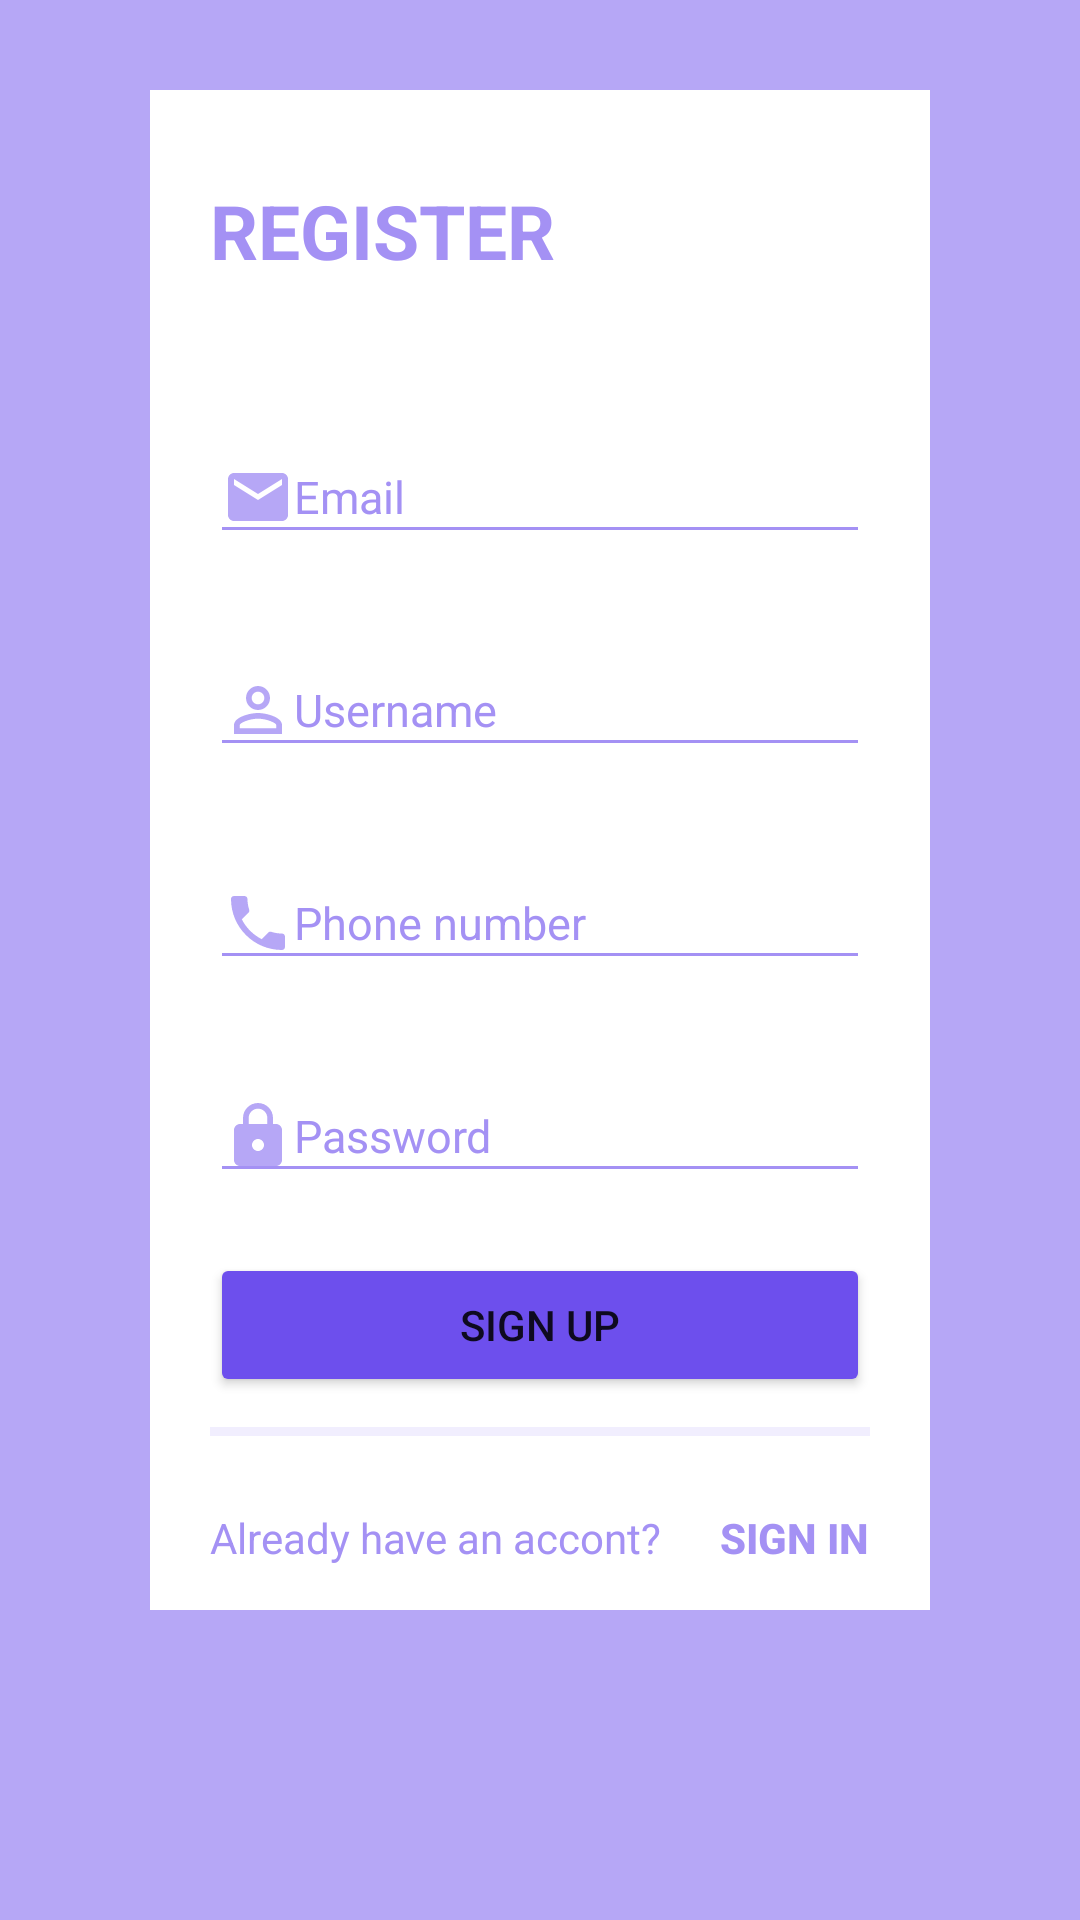

Produce the Android XML layout that renders to this screen, including the resource entries it uses.
<!-- AndroidManifest.xml: application theme Theme.51900475_51900798_FinalProject -->
<!-- res/layout/activity_sign_up.xml -->
<?xml version="1.0" encoding="utf-8"?>
<LinearLayout xmlns:android="http://schemas.android.com/apk/res/android"
    xmlns:tools="http://schemas.android.com/tools"
    android:layout_width="match_parent"
    android:layout_height="match_parent"
    android:orientation="vertical"
    android:background="#B6A7F6"
    tools:context=".SignUp">

    <LinearLayout
        android:layout_width="match_parent"
        android:layout_height="wrap_content"
        android:orientation="vertical"
        android:background="@color/white"
        android:layout_marginVertical="30dp"
        android:layout_marginHorizontal="50dp">

        <TextView
            android:id="@+id/textView"
            android:layout_width="wrap_content"
            android:layout_height="wrap_content"
            android:text="@string/register"
            android:textColor="#A491F4"
            android:textStyle="bold"
            android:textSize="25sp"
            android:layout_marginTop="30dp"
            android:layout_marginStart="20dp"/>

        <EditText
            android:id="@+id/edtEmailSignUp"
            android:layout_width="match_parent"
            android:layout_height="wrap_content"
            android:ems="10"
            android:inputType="textEmailAddress"
            android:textSize="15sp"
            android:hint="@string/email"
            android:autofillHints="emailAddress"
            android:textColorHint="#A491F4"
            android:backgroundTint="#A491F4"
            android:drawableStart="@drawable/ic_baseline_email_24"
            android:layout_marginStart="20dp"
            android:layout_marginEnd="20dp"
            android:layout_marginTop="50dp"/>

        <EditText
            android:id="@+id/edtUserNameSignUp"
            android:layout_width="match_parent"
            android:layout_height="wrap_content"
            android:ems="10"
            android:inputType="textPersonName"
            android:textSize="15sp"
            android:hint="@string/username"
            android:autofillHints="Username"
            android:textColorHint="#A491F4"
            android:backgroundTint="#A491F4"
            android:drawableStart="@drawable/ic_baseline_person_outline_24"
            android:layout_marginStart="20dp"
            android:layout_marginEnd="20dp"
            android:layout_marginTop="30dp"/>

        <EditText
            android:id="@+id/edtPhoneNumberSignUp"
            android:layout_width="match_parent"
            android:layout_height="wrap_content"
            android:ems="10"
            android:inputType="number"
            android:textSize="15sp"
            android:hint="Phone number"
            android:textColorHint="#A491F4"
            android:backgroundTint="#A491F4"
            android:drawableStart="@drawable/ic_baseline_phone_24"
            android:layout_marginStart="20dp"
            android:layout_marginEnd="20dp"
            android:layout_marginTop="30dp"/>

        <EditText
            android:id="@+id/edtPasswordSignUp"
            android:layout_width="match_parent"
            android:layout_height="wrap_content"
            android:ems="10"
            android:inputType="textPassword"
            android:textSize="15sp"
            android:hint="Password"
            android:textColorHint="#A491F4"
            android:backgroundTint="#A491F4"
            android:drawableLeft="@drawable/ic_baseline_lock_24"
            android:layout_marginStart="20dp"
            android:layout_marginEnd="20dp"
            android:layout_marginTop="30dp"/>

        <Button
            android:id="@+id/btnSignUp"
            android:layout_width="match_parent"
            android:layout_height="wrap_content"
            android:text="Sign Up"
            android:layout_marginStart="20dp"
            android:layout_marginEnd="20dp"
            android:layout_marginTop="20dp"
            android:backgroundTint="#6D4FED"/>

        <View
            android:id="@+id/divider2"
            android:layout_width="match_parent"
            android:layout_height="3dp"
            android:background="?android:attr/dividerVertical"
            android:layout_marginStart="20dp"
            android:layout_marginEnd="20dp"
            android:layout_marginTop="10dp"
            android:backgroundTint="#8A72F1"
            />

        <LinearLayout
            android:layout_width="match_parent"
            android:layout_height="wrap_content"
            android:orientation="horizontal">

            <TextView
                android:id="@+id/textView5"
                android:layout_width="wrap_content"
                android:layout_height="wrap_content"
                android:text="Already have an accont?"
                android:textColor="#A491F4"
                android:layout_marginTop="10dp"
                android:layout_marginStart="20dp" />
            <Button
                android:id="@+id/btnSignInAccount"
                android:layout_width="wrap_content"
                android:layout_height="wrap_content"
                android:text="Sign In"
                android:textStyle="bold"
                android:paddingLeft="2dp"
                android:paddingRight="2dp"
                android:textColor="#A491F4"
                style="@style/Widget.AppCompat.Button.Borderless"
                android:layout_marginTop="10dp"/>
        </LinearLayout>
    </LinearLayout>
</LinearLayout>
<!-- resources referenced by this layout -->
<resources>
  <color name="white">#FFFFFFFF</color>
  <!-- drawable ic_baseline_email_24 (drawable) -->
  <vector android:height="24dp" android:tint="#B6A7F6"
      android:viewportHeight="24" android:viewportWidth="24"
      android:width="24dp" xmlns:android="http://schemas.android.com/apk/res/android">
      <path android:fillColor="@android:color/white" android:pathData="M20,4L4,4c-1.1,0 -1.99,0.9 -1.99,2L2,18c0,1.1 0.9,2 2,2h16c1.1,0 2,-0.9 2,-2L22,6c0,-1.1 -0.9,-2 -2,-2zM20,8l-8,5 -8,-5L4,6l8,5 8,-5v2z"/>
  </vector>
  <!-- drawable ic_baseline_lock_24 (drawable) -->
  <vector android:height="24dp" android:tint="#B6A7F6"
      android:viewportHeight="24" android:viewportWidth="24"
      android:width="24dp" xmlns:android="http://schemas.android.com/apk/res/android">
      <path android:fillColor="@android:color/white" android:pathData="M18,8h-1L17,6c0,-2.76 -2.24,-5 -5,-5S7,3.24 7,6v2L6,8c-1.1,0 -2,0.9 -2,2v10c0,1.1 0.9,2 2,2h12c1.1,0 2,-0.9 2,-2L20,10c0,-1.1 -0.9,-2 -2,-2zM12,17c-1.1,0 -2,-0.9 -2,-2s0.9,-2 2,-2 2,0.9 2,2 -0.9,2 -2,2zM15.1,8L8.9,8L8.9,6c0,-1.71 1.39,-3.1 3.1,-3.1 1.71,0 3.1,1.39 3.1,3.1v2z"/>
  </vector>
  <!-- drawable ic_baseline_person_outline_24 (drawable) -->
  <vector android:height="24dp" android:tint="#B6A7F6"
      android:viewportHeight="24" android:viewportWidth="24"
      android:width="24dp" xmlns:android="http://schemas.android.com/apk/res/android">
      <path android:fillColor="@android:color/white" android:pathData="M12,5.9c1.16,0 2.1,0.94 2.1,2.1s-0.94,2.1 -2.1,2.1S9.9,9.16 9.9,8s0.94,-2.1 2.1,-2.1m0,9c2.97,0 6.1,1.46 6.1,2.1v1.1L5.9,18.1L5.9,17c0,-0.64 3.13,-2.1 6.1,-2.1M12,4C9.79,4 8,5.79 8,8s1.79,4 4,4 4,-1.79 4,-4 -1.79,-4 -4,-4zM12,13c-2.67,0 -8,1.34 -8,4v3h16v-3c0,-2.66 -5.33,-4 -8,-4z"/>
  </vector>
  <!-- drawable ic_baseline_phone_24 (drawable) -->
  <vector android:height="24dp" android:tint="#B6A7F6"
      android:viewportHeight="24" android:viewportWidth="24"
      android:width="24dp" xmlns:android="http://schemas.android.com/apk/res/android">
      <path android:fillColor="@android:color/white" android:pathData="M6.62,10.79c1.44,2.83 3.76,5.14 6.59,6.59l2.2,-2.2c0.27,-0.27 0.67,-0.36 1.02,-0.24 1.12,0.37 2.33,0.57 3.57,0.57 0.55,0 1,0.45 1,1V20c0,0.55 -0.45,1 -1,1 -9.39,0 -17,-7.61 -17,-17 0,-0.55 0.45,-1 1,-1h3.5c0.55,0 1,0.45 1,1 0,1.25 0.2,2.45 0.57,3.57 0.11,0.35 0.03,0.74 -0.25,1.02l-2.2,2.2z"/>
  </vector>
  <string name="email">Email</string>
  <string name="register">REGISTER</string>
  <string name="username">Username</string>
  <style name="Theme.51900475_51900798_FinalProject" parent="Theme.MaterialComponents.DayNight.DarkActionBar.Bridge">
          
          <item name="colorPrimary">@color/purple_500</item>
          <item name="colorPrimaryVariant">@color/purple_700</item>
          <item name="colorOnPrimary">@color/white</item>
          
          <item name="colorSecondary">@color/teal_200</item>
          <item name="colorSecondaryVariant">@color/teal_700</item>
          <item name="colorOnSecondary">@color/black</item>
          <item name="titleTextColor">@color/ActionBarTitleColor</item>
          
          <item name="android:statusBarColor" tools:targetApi="l">?attr/colorPrimaryVariant</item>
          
      </style>
  <color name="purple_500">#B6A7F6</color>
  <color name="purple_700">#FF3700B3</color>
  <color name="teal_200">#FF03DAC5</color>
  <color name="teal_700">#FF018786</color>
  <color name="black">#FF000000</color>
  <color name="ActionBarTitleColor">#000000</color>
</resources>
